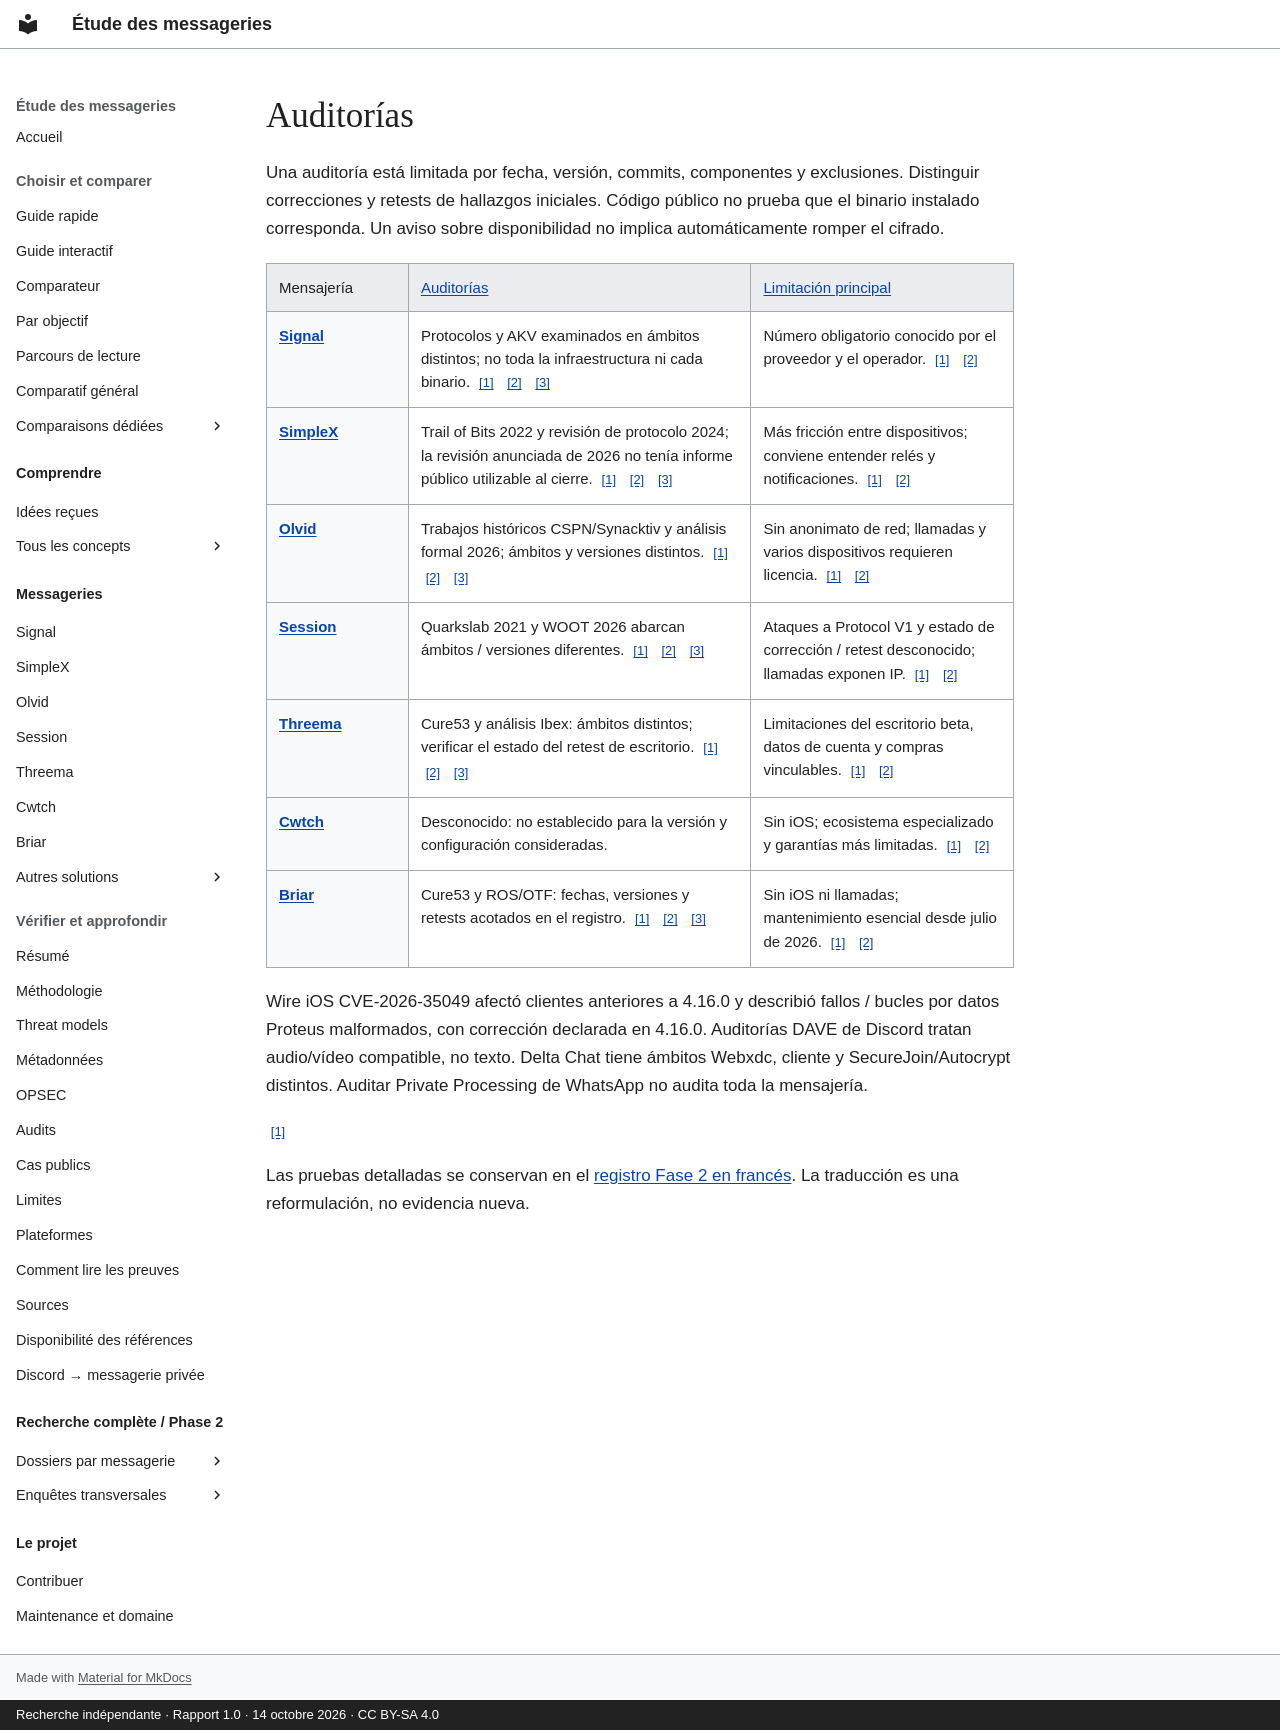

repository: Voldigoade/recherche-messageries · page: audits.es/index.html · generator: mkdocs · copyright: Recherche indépendante · Rapport 1.0 · 14 octobre 2026 · CC BY-SA 4.0

---
title: Auditorías
description: Auditorías
generated_v2: true
editorial_source: data/messengers.json
search:
  boost: 3
---

# Auditorías

<p>Una auditoría está limitada por fecha, versión, commits, componentes y exclusiones. Distinguir correcciones y retests de hallazgos iniciales. Código público no prueba que el binario instalado corresponda. Un aviso sobre disponibilidad no implica automáticamente romper el cifrado.</p><table class="study-table"><thead><tr><th scope="col">Mensajería</th><th scope="col" data-label="Auditorías"><a href="/recherche-messageries/es/concepts/security/" title="Prevenir o limitar lectura, alteración, suplantación e indisponibilidad frente a un adversario definido.">Auditorías</a></th><th scope="col" data-label="Limitación principal"><a href="/recherche-messageries/es/concepts/threat-model/" title="Precisar qué protege, frente a quién y con qué limitaciones.">Limitación principal</a></th></tr></thead><tbody><tr><th scope="row"><a href="/recherche-messageries/es/messageries/signal/">Signal</a></th><td>Protocolos y AKV examinados en ámbitos distintos; no toda la infraestructura ni cada binario. <a class="fact-source" href="https://github.com/Voldigoade/recherche-messageries/blob/main/research/rapport-final-messageries.md#L228" aria-label="Fuente: Signal / audits — report.signal">[1]</a> <a class="fact-source" href="https://github.com/Voldigoade/recherche-messageries/blob/main/research/rapport-final-messageries.md#L85" aria-label="Fuente: Signal / audits — report.comparison">[2]</a> <a class="fact-source" href="https://github.com/Voldigoade/recherche-messageries/blob/main/research/rapport-final-messageries.md#L179" aria-label="Fuente: Signal / audits — report.audits">[3]</a></td><td>Número obligatorio conocido por el proveedor y el operador. <a class="fact-source" href="https://github.com/Voldigoade/recherche-messageries/blob/main/research/rapport-final-messageries.md#L228" aria-label="Fuente: Signal / weakness — report.signal">[1]</a> <a class="fact-source" href="https://github.com/Voldigoade/recherche-messageries/blob/main/research/rapport-final-messageries.md#L85" aria-label="Fuente: Signal / weakness — report.comparison">[2]</a></td></tr><tr><th scope="row"><a href="/recherche-messageries/es/messageries/simplex/">SimpleX</a></th><td>Trail of Bits 2022 y revisión de protocolo 2024; la revisión anunciada de 2026 no tenía informe público utilizable al cierre. <a class="fact-source" href="https://github.com/Voldigoade/recherche-messageries/blob/main/research/rapport-final-messageries.md#L232" aria-label="Fuente: SimpleX / audits — report.simplex">[1]</a> <a class="fact-source" href="https://github.com/Voldigoade/recherche-messageries/blob/main/research/rapport-final-messageries.md#L85" aria-label="Fuente: SimpleX / audits — report.comparison">[2]</a> <a class="fact-source" href="https://github.com/Voldigoade/recherche-messageries/blob/main/research/rapport-final-messageries.md#L179" aria-label="Fuente: SimpleX / audits — report.audits">[3]</a></td><td>Más fricción entre dispositivos; conviene entender relés y notificaciones. <a class="fact-source" href="https://github.com/Voldigoade/recherche-messageries/blob/main/research/rapport-final-messageries.md#L232" aria-label="Fuente: SimpleX / weakness — report.simplex">[1]</a> <a class="fact-source" href="https://github.com/Voldigoade/recherche-messageries/blob/main/research/rapport-final-messageries.md#L85" aria-label="Fuente: SimpleX / weakness — report.comparison">[2]</a></td></tr><tr><th scope="row"><a href="/recherche-messageries/es/messageries/olvid/">Olvid</a></th><td>Trabajos históricos CSPN/Synacktiv y análisis formal 2026; ámbitos y versiones distintos. <a class="fact-source" href="https://github.com/Voldigoade/recherche-messageries/blob/main/research/rapport-final-messageries.md#L236" aria-label="Fuente: Olvid / audits — report.olvid">[1]</a> <a class="fact-source" href="https://github.com/Voldigoade/recherche-messageries/blob/main/research/rapport-final-messageries.md#L85" aria-label="Fuente: Olvid / audits — report.comparison">[2]</a> <a class="fact-source" href="https://github.com/Voldigoade/recherche-messageries/blob/main/research/rapport-final-messageries.md#L179" aria-label="Fuente: Olvid / audits — report.audits">[3]</a></td><td>Sin anonimato de red; llamadas y varios dispositivos requieren licencia. <a class="fact-source" href="https://github.com/Voldigoade/recherche-messageries/blob/main/research/rapport-final-messageries.md#L236" aria-label="Fuente: Olvid / weakness — report.olvid">[1]</a> <a class="fact-source" href="https://github.com/Voldigoade/recherche-messageries/blob/main/research/rapport-final-messageries.md#L85" aria-label="Fuente: Olvid / weakness — report.comparison">[2]</a></td></tr><tr><th scope="row"><a href="/recherche-messageries/es/messageries/session/">Session</a></th><td>Quarkslab 2021 y WOOT 2026 abarcan ámbitos / versiones diferentes. <a class="fact-source" href="https://github.com/Voldigoade/recherche-messageries/blob/main/research/rapport-final-messageries.md#L240" aria-label="Fuente: Session / audits — report.session">[1]</a> <a class="fact-source" href="https://github.com/Voldigoade/recherche-messageries/blob/main/research/rapport-final-messageries.md#L85" aria-label="Fuente: Session / audits — report.comparison">[2]</a> <a class="fact-source" href="https://github.com/Voldigoade/recherche-messageries/blob/main/research/rapport-final-messageries.md#L179" aria-label="Fuente: Session / audits — report.audits">[3]</a></td><td>Ataques a Protocol V1 y estado de corrección / retest desconocido; llamadas exponen IP. <a class="fact-source" href="https://github.com/Voldigoade/recherche-messageries/blob/main/research/rapport-final-messageries.md#L240" aria-label="Fuente: Session / weakness — report.session">[1]</a> <a class="fact-source" href="https://github.com/Voldigoade/recherche-messageries/blob/main/research/rapport-final-messageries.md#L85" aria-label="Fuente: Session / weakness — report.comparison">[2]</a></td></tr><tr><th scope="row"><a href="/recherche-messageries/es/messageries/threema/">Threema</a></th><td>Cure53 y análisis Ibex: ámbitos distintos; verificar el estado del retest de escritorio. <a class="fact-source" href="https://github.com/Voldigoade/recherche-messageries/blob/main/research/rapport-final-messageries.md#L244" aria-label="Fuente: Threema / audits — report.threema">[1]</a> <a class="fact-source" href="https://github.com/Voldigoade/recherche-messageries/blob/main/research/rapport-final-messageries.md#L85" aria-label="Fuente: Threema / audits — report.comparison">[2]</a> <a class="fact-source" href="https://github.com/Voldigoade/recherche-messageries/blob/main/research/rapport-final-messageries.md#L179" aria-label="Fuente: Threema / audits — report.audits">[3]</a></td><td>Limitaciones del escritorio beta, datos de cuenta y compras vinculables. <a class="fact-source" href="https://github.com/Voldigoade/recherche-messageries/blob/main/research/rapport-final-messageries.md#L244" aria-label="Fuente: Threema / weakness — report.threema">[1]</a> <a class="fact-source" href="https://github.com/Voldigoade/recherche-messageries/blob/main/research/rapport-final-messageries.md#L85" aria-label="Fuente: Threema / weakness — report.comparison">[2]</a></td></tr><tr><th scope="row"><a href="/recherche-messageries/es/messageries/cwtch/">Cwtch</a></th><td>Desconocido: no establecido para la versión y configuración consideradas.</td><td>Sin iOS; ecosistema especializado y garantías más limitadas. <a class="fact-source" href="https://github.com/Voldigoade/recherche-messageries/blob/main/research/rapport-final-messageries.md#L248" aria-label="Fuente: Cwtch / weakness — report.cwtch">[1]</a> <a class="fact-source" href="https://github.com/Voldigoade/recherche-messageries/blob/main/research/rapport-final-messageries.md#L85" aria-label="Fuente: Cwtch / weakness — report.comparison">[2]</a></td></tr><tr><th scope="row"><a href="/recherche-messageries/es/messageries/briar/">Briar</a></th><td>Cure53 y ROS/OTF: fechas, versiones y retests acotados en el registro. <a class="fact-source" href="https://github.com/Voldigoade/recherche-messageries/blob/main/research/rapport-final-messageries.md#L252" aria-label="Fuente: Briar / audits — report.briar">[1]</a> <a class="fact-source" href="https://github.com/Voldigoade/recherche-messageries/blob/main/research/rapport-final-messageries.md#L85" aria-label="Fuente: Briar / audits — report.comparison">[2]</a> <a class="fact-source" href="https://github.com/Voldigoade/recherche-messageries/blob/main/research/rapport-final-messageries.md#L179" aria-label="Fuente: Briar / audits — report.audits">[3]</a></td><td>Sin iOS ni llamadas; mantenimiento esencial desde julio de 2026. <a class="fact-source" href="https://github.com/Voldigoade/recherche-messageries/blob/main/research/rapport-final-messageries.md#L252" aria-label="Fuente: Briar / weakness — report.briar">[1]</a> <a class="fact-source" href="https://github.com/Voldigoade/recherche-messageries/blob/main/research/rapport-final-messageries.md#L85" aria-label="Fuente: Briar / weakness — report.comparison">[2]</a></td></tr></tbody></table><p>Wire iOS CVE-2026-35049 afectó clientes anteriores a 4.16.0 y describió fallos / bucles por datos Proteus malformados, con corrección declarada en 4.16.0. Auditorías DAVE de Discord tratan audio/vídeo compatible, no texto. Delta Chat tiene ámbitos Webxdc, cliente y SecureJoin/Autocrypt distintos. Auditar Private Processing de WhatsApp no audita toda la mensajería.</p><a class="fact-source" href="https://github.com/Voldigoade/recherche-messageries/blob/main/research/rapport-final-messageries.md#L179" aria-label="Fuente:  — report.audits">[1]</a><p>Las pruebas detalladas se conservan en el <a href="/recherche-messageries/audits/">registro Fase 2 en francés</a>. La traducción es una reformulación, no evidencia nueva.</p>
